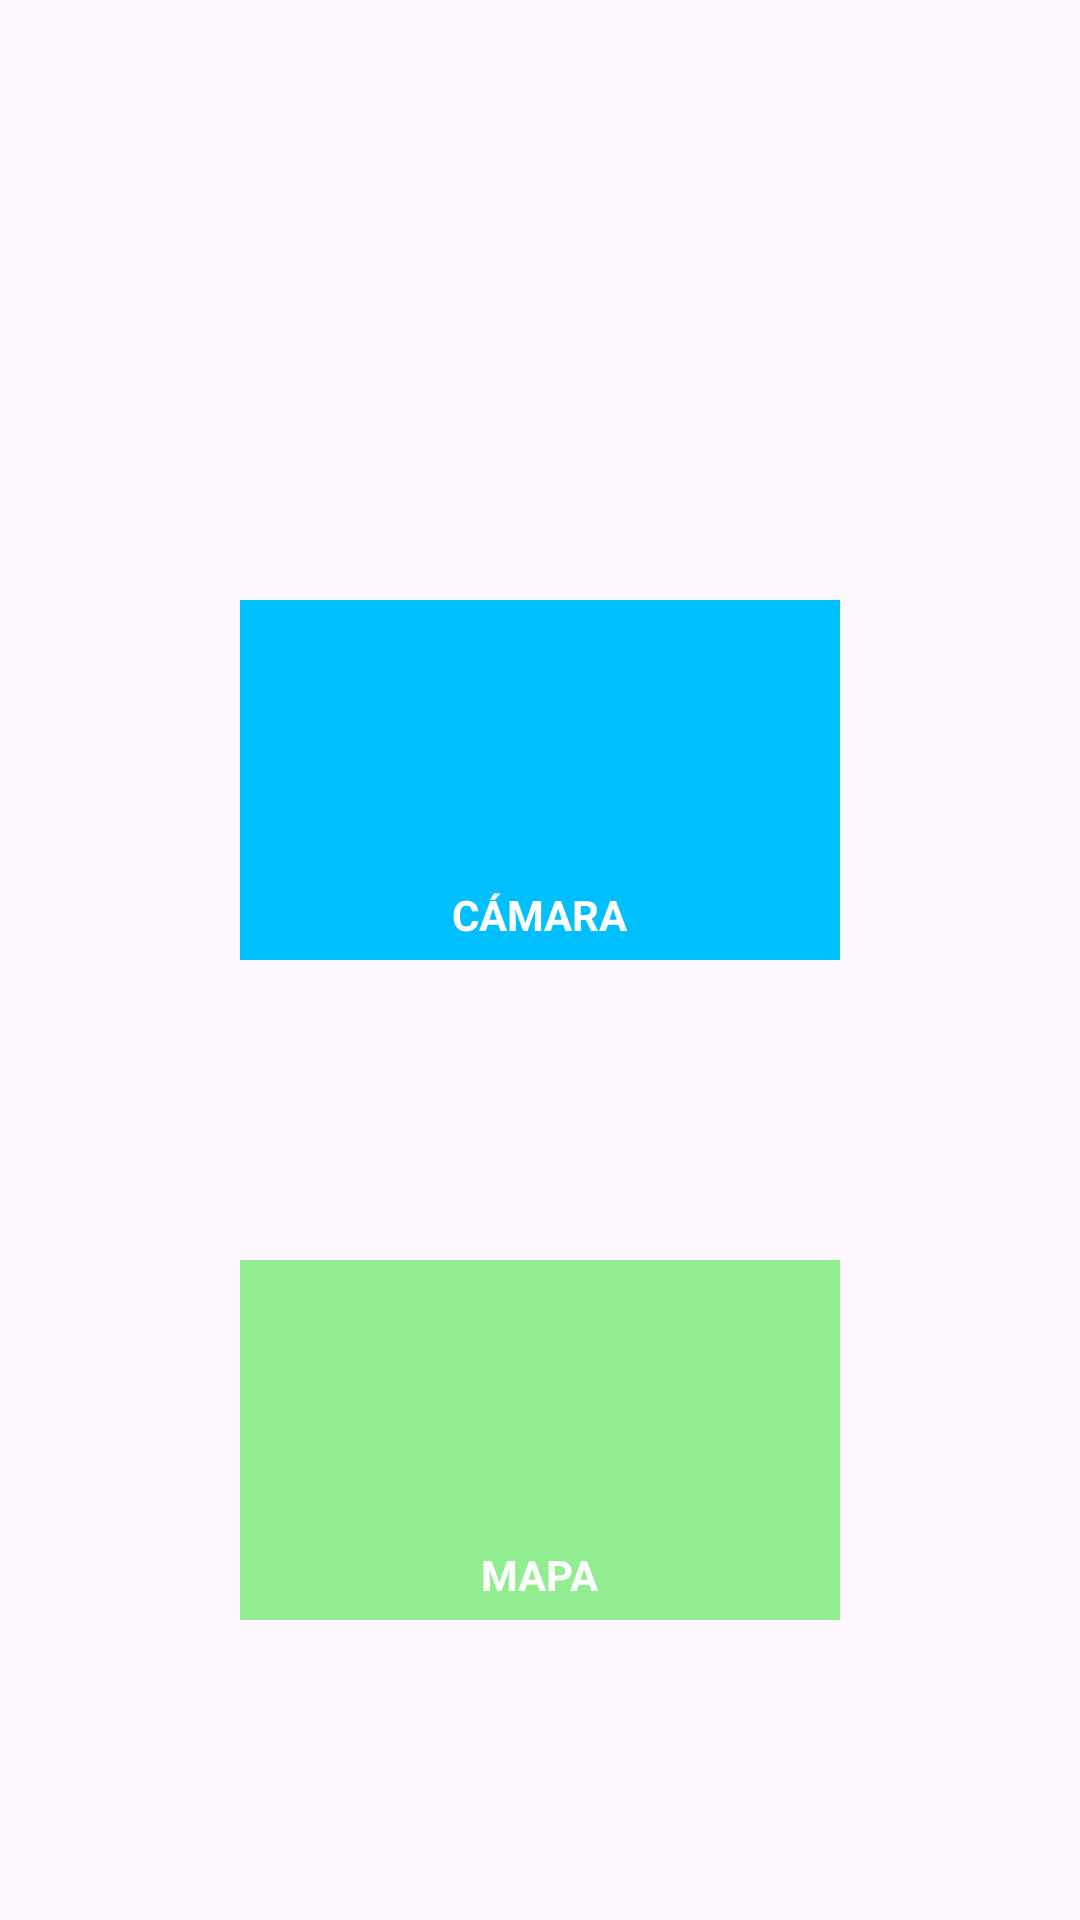

Produce the Android XML layout that renders to this screen, including the resource entries it uses.
<!-- AndroidManifest.xml: application theme Theme.Taller2_NicolasPadilla -->
<!-- res/layout/activity_main.xml -->
<?xml version="1.0" encoding="utf-8"?>
<androidx.constraintlayout.widget.ConstraintLayout xmlns:android="http://schemas.android.com/apk/res/android"
    xmlns:app="http://schemas.android.com/apk/res-auto"
    xmlns:tools="http://schemas.android.com/tools"
    android:layout_width="match_parent"
    android:layout_height="match_parent"
    tools:context=".MainActivity">

    <FrameLayout
        android:id="@+id/frame2"
        android:layout_width="200dp"
        android:layout_height="120dp"
        android:background="@color/LightGreen"
        app:layout_constraintBottom_toBottomOf="parent"
        app:layout_constraintEnd_toEndOf="parent"
        app:layout_constraintStart_toStartOf="parent"
        app:layout_constraintTop_toBottomOf="@+id/frame1"
        android:clickable="true"
        android:focusable="true"
        >

        <ImageButton
            android:contentDescription="@string/map"
            android:layout_width="80dp"
            android:layout_height="80dp"
            android:layout_gravity="center"
            android:background="@null"
            android:scaleType="fitCenter"
            android:src="@drawable/ic_map"
            app:tint="@color/white" />

        <TextView
            android:layout_width="wrap_content"
            android:layout_height="wrap_content"
            android:layout_gravity="center"
            android:paddingTop="90dp"
            android:text="@string/map"
            android:textColor="@color/white"
            android:textStyle="bold" />

    </FrameLayout>

    <FrameLayout
        android:id="@+id/frame1"
        android:layout_width="200dp"
        android:layout_height="120dp"
        android:layout_marginTop="200dp"
        android:background="@color/LightBlue"
        app:layout_constraintEnd_toEndOf="parent"
        app:layout_constraintStart_toStartOf="parent"
        app:layout_constraintTop_toTopOf="parent"
        android:clickable="true"
        android:focusable="true"
        >

        <ImageButton
            android:contentDescription="@string/camera"
            android:layout_width="80dp"
            android:layout_height="80dp"
            android:layout_gravity="center"
            android:background="@null"
            android:scaleType="fitCenter"
            android:src="@drawable/ic_camera"
            app:tint="@color/white" />

        <TextView
            android:layout_width="wrap_content"
            android:layout_height="wrap_content"
            android:layout_gravity="center"
            android:paddingTop="90dp"
            android:text="@string/camera"
            android:textColor="@color/white"
            android:textStyle="bold" />


    </FrameLayout>

    <androidx.constraintlayout.widget.Guideline
        android:id="@+id/guideline"
        android:layout_width="wrap_content"
        android:layout_height="wrap_content"
        android:orientation="vertical"
        app:layout_constraintGuide_begin="20dp" />

</androidx.constraintlayout.widget.ConstraintLayout>
<!-- resources referenced by this layout -->
<resources>
  <color name="LightBlue">#FF00BFFF</color>
  <color name="LightGreen">#FF90EE90</color>
  <color name="white">#FFFFFFFF</color>
  <string name="camera">CÁMARA</string>
  <string name="map">MAPA</string>
  <style name="Theme.Taller2_NicolasPadilla" parent="Base.Theme.Taller2_NicolasPadilla" />
  <style name="Base.Theme.Taller2_NicolasPadilla" parent="Theme.Material3.DayNight.NoActionBar">
          
          
      </style>
</resources>
